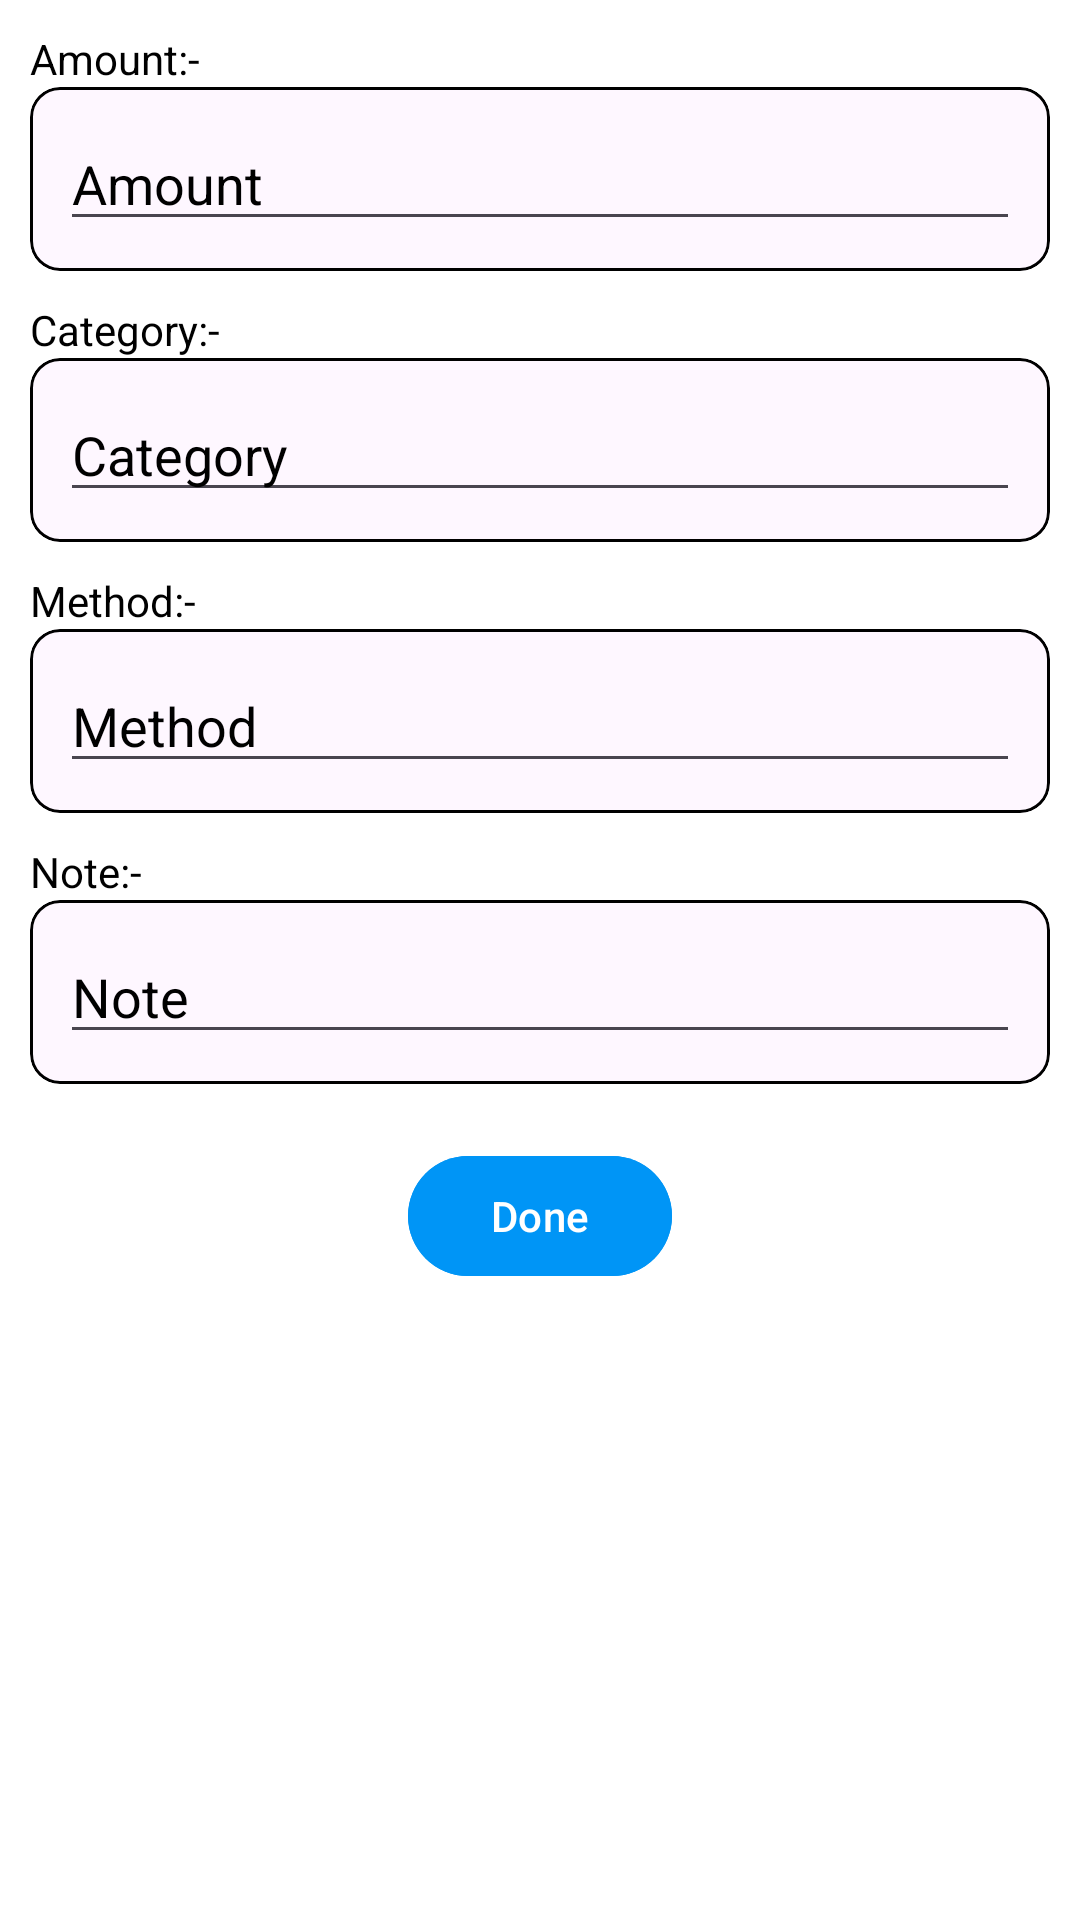

Write the Android layout XML for this screen, with the resource values it uses.
<!-- AndroidManifest.xml: application theme Theme.BottomNav -->
<!-- res/layout/details.xml -->
<?xml version="1.0" encoding="utf-8"?>

<ScrollView xmlns:android="http://schemas.android.com/apk/res/android"
    xmlns:tools="http://schemas.android.com/tools"
    android:layout_width="match_parent"
    android:layout_height="match_parent"
    android:background="@color/secondPrimary"
    xmlns:app="http://schemas.android.com/apk/res-auto">
    <LinearLayout
        android:layout_width="match_parent"
        android:layout_height="wrap_content"
        android:orientation="vertical"
        android:gravity="center"
        android:layout_margin="10dp"
        tools:ignore="UselessLeaf">


        <TextView
            android:layout_width="match_parent"
            android:layout_height="wrap_content"
            android:textColor="@color/black"
            android:text="Amount:-"
            />
        <com.google.android.material.card.MaterialCardView
            android:layout_width="match_parent"
            android:layout_height="wrap_content"
            app:strokeColor="@color/black"
            app:cardCornerRadius="@dimen/margin_10dp">
            <EditText
                android:layout_margin="@dimen/margin_10dp"
                android:id="@+id/tvAmount"
                android:textColor="@color/black"
                android:layout_width="match_parent"
                android:layout_height="wrap_content"
                android:text="@string/amount"
                />
        </com.google.android.material.card.MaterialCardView>


        <TextView
            android:layout_width="match_parent"
            android:layout_height="wrap_content"
            android:layout_marginTop="@dimen/margin_10dp"
            android:text="Category:-"
            android:textColor="@color/black"

            />
        <com.google.android.material.card.MaterialCardView
            android:layout_width="match_parent"
            android:layout_height="wrap_content"
            app:strokeColor="@color/black"
            app:cardCornerRadius="@dimen/margin_10dp">
            <EditText
                android:id="@+id/tvCategory"
                android:layout_width="match_parent"
                android:layout_height="wrap_content"
                android:textColor="@color/black"
                android:text="Category"
                android:layout_margin="@dimen/margin_10dp"
                />

        </com.google.android.material.card.MaterialCardView>
        <TextView
            android:layout_width="match_parent"
            android:layout_height="wrap_content"
            android:textColor="@color/black"
            android:layout_marginTop="@dimen/margin_10dp"
            android:text="Method:-"
            />
        <com.google.android.material.card.MaterialCardView
            android:layout_width="match_parent"
            android:layout_height="wrap_content"
            app:strokeColor="@color/black"            app:cardCornerRadius="@dimen/margin_10dp">
            <EditText
                android:id="@+id/tvMethod"
                android:layout_width="match_parent"
                android:layout_height="wrap_content"
                android:text="Method"
                android:textColor="@color/black"
                android:layout_margin="@dimen/margin_10dp"
                />

        </com.google.android.material.card.MaterialCardView>
        <TextView
            android:layout_width="match_parent"
            android:layout_height="wrap_content"
            android:text="Note:-"
            android:layout_marginTop="@dimen/margin_10dp"
            android:textColor="@color/black"
            />
        <com.google.android.material.card.MaterialCardView
            android:layout_width="match_parent"
            android:layout_height="wrap_content"
            app:strokeColor="@color/black"
            app:cardCornerRadius="@dimen/margin_10dp">
            <EditText
                android:id="@+id/tvNote"
                android:layout_width="match_parent"
                android:layout_height="wrap_content"
                android:text="Note"
                android:textColor="@color/black"
                android:layout_margin="@dimen/margin_10dp"
                />

        </com.google.android.material.card.MaterialCardView>

        <com.google.android.material.button.MaterialButton
            android:layout_width="wrap_content"
            android:layout_height="wrap_content"
            android:layout_marginTop="@dimen/margin_20dp"
            android:backgroundTint="@color/primary"
            android:text="Done"
            android:id="@+id/Edit"
            />

    </LinearLayout>

</ScrollView>
<!-- resources referenced by this layout -->
<resources>
  <color name="black">#FF000000</color>
  <color name="primary">#0095F6</color>
  <color name="secondPrimary">#FFFFFFFF</color>
  <dimen name="margin_10dp">10dp</dimen>
  <dimen name="margin_20dp">20dp</dimen>
  <string name="amount">Amount</string>
  <style name="Theme.BottomNav" parent="Base.Theme.BottomNav" />
  <style name="Base.Theme.BottomNav" parent="Theme.Material3.DayNight.NoActionBar">
          
          <item name="colorPrimary">@color/black</item>
          <item name="android:colorAccent">@color/black</item>
      </style>
</resources>
